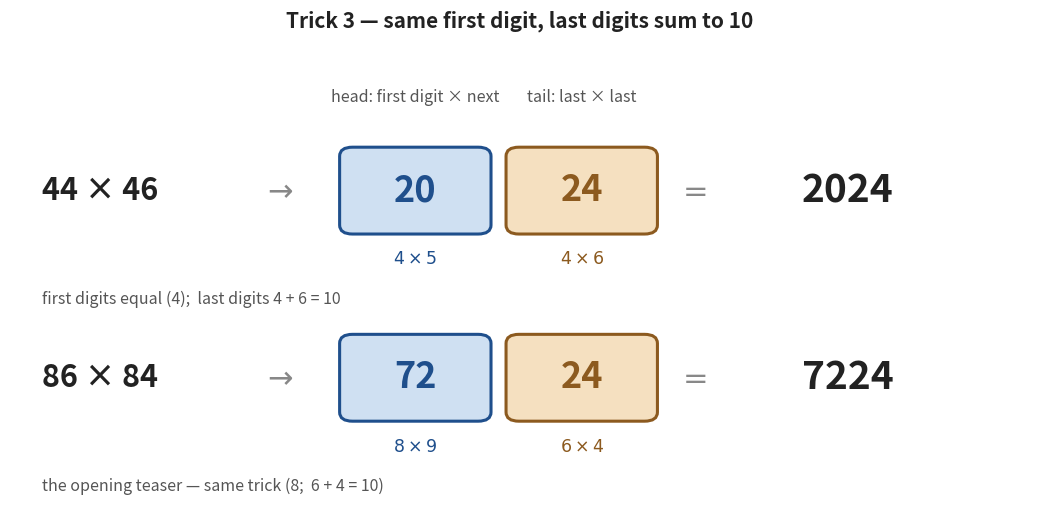

This chart was generated by the following Python code:
"""Generate mm_fig3_sum10.png — same first digit, last digits sum to 10.

Two rows: 44x46 = 2024 and the opening teaser 86x84 = 7224.
head = first digit x next integer ; tail = product of the last digits.
"""
import matplotlib.pyplot as plt
import matplotlib.patches as mpatches

BLUE = ('#cfe0f2', '#1f4f8c')
ORANGE = ('#f5e0c0', '#8c5a1f')
TEXT = '#222222'

fig, ax = plt.subplots(figsize=(10.5, 5.4))

def example(y, prob, head, head_calc, tail, tail_calc, ans, note):
    ax.text(0.3, y, prob, ha='left', va='center', fontsize=22, color=TEXT,
            fontweight='bold')
    ax.text(2.5, y, r"$\rightarrow$", ha='center', va='center', fontsize=22,
            color='#888888')
    # head
    ax.add_patch(mpatches.FancyBboxPatch((3.1, y - 0.55), 1.35, 1.1,
                 boxstyle='round,pad=0.03,rounding_size=0.12',
                 facecolor=BLUE[0], edgecolor=BLUE[1], linewidth=2.2))
    ax.text(3.775, y, head, ha='center', va='center', fontsize=26,
            color=BLUE[1], fontweight='bold')
    ax.text(3.775, y - 0.92, head_calc, ha='center', va='center', fontsize=12.5,
            color=BLUE[1])
    # tail
    ax.add_patch(mpatches.FancyBboxPatch((4.65, y - 0.55), 1.35, 1.1,
                 boxstyle='round,pad=0.03,rounding_size=0.12',
                 facecolor=ORANGE[0], edgecolor=ORANGE[1], linewidth=2.2))
    ax.text(5.325, y, tail, ha='center', va='center', fontsize=26,
            color=ORANGE[1], fontweight='bold')
    ax.text(5.325, y - 0.92, tail_calc, ha='center', va='center', fontsize=12.5,
            color=ORANGE[1])
    # answer
    ax.text(6.35, y, r"$=$", ha='center', va='center', fontsize=22,
            color='#888888')
    ax.text(7.8, y, ans, ha='center', va='center', fontsize=28, color=TEXT,
            fontweight='bold')
    ax.text(0.3, y - 1.45, note, ha='left', va='center', fontsize=11.5,
            color='#555555', style='italic')

example(4.2, "44 × 46", "20", r"$4 \times 5$", "24", r"$4 \times 6$", "2024",
        "first digits equal (4);  last digits 4 + 6 = 10")
example(1.7, "86 × 84", "72", r"$8 \times 9$", "24", r"$6 \times 4$", "7224",
        "the opening teaser — same trick (8;  6 + 4 = 10)")

ax.text(3.775, 5.45, "head: first digit × next", ha='center', va='center',
        fontsize=11.5, color='#555555', style='italic')
ax.text(5.325, 5.45, "tail: last × last", ha='center', va='center',
        fontsize=11.5, color='#555555', style='italic')

ax.set_title("Trick 3 — same first digit, last digits sum to 10",
             fontsize=15, color=TEXT, fontweight='bold', pad=10)
ax.set_xlim(0, 9.5)
ax.set_ylim(-0.2, 6.2)
ax.axis('off')
plt.tight_layout()
plt.savefig('mm_fig3_sum10.png', dpi=220, bbox_inches='tight', facecolor='white')
plt.close()
print("Saved mm_fig3_sum10.png")
